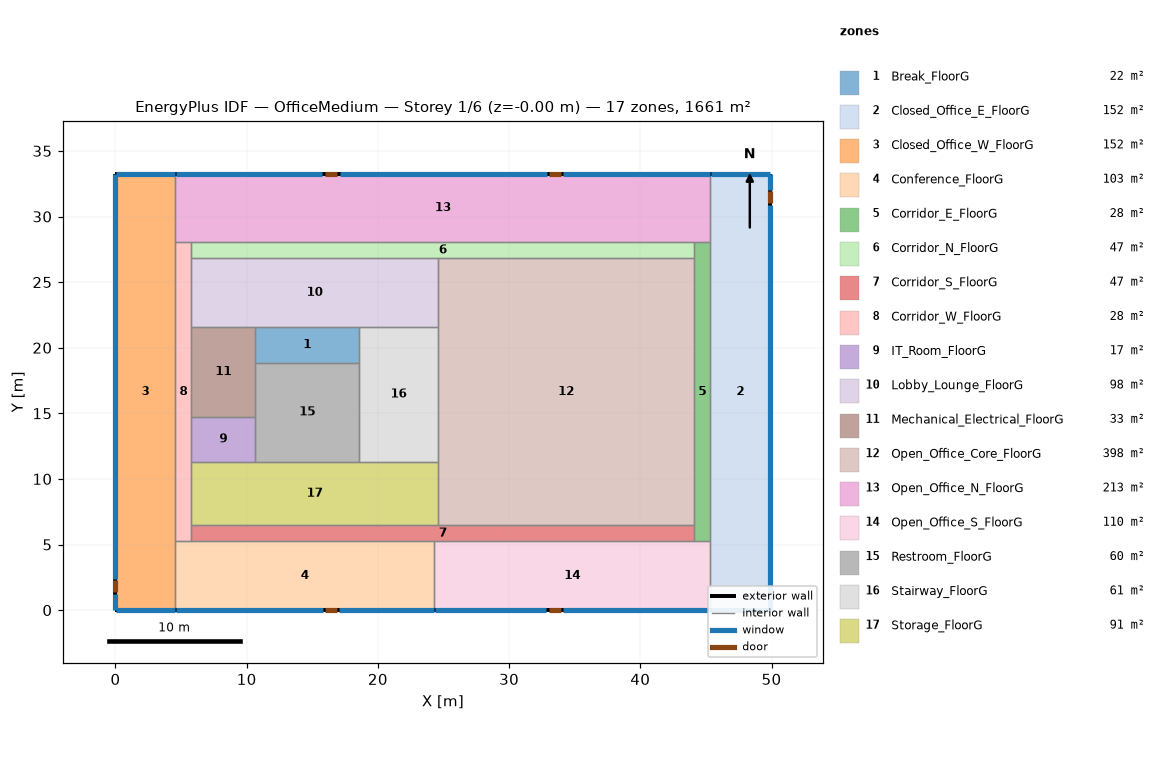
=== STOREY PLAN SPEC (per zone: floor XY polygon, exterior-wall plan segments, windows/doors) ===
zone 1: Break_FloorG  (21.6 m²)
  floor: (18.58, 21.58) (18.58, 18.86) (10.65, 18.86) (10.65, 21.58)
  interior walls: 4
zone 2: Closed_Office_E_FloorG  (152.2 m²)
  floor: (49.91, 33.27) (49.91, -0.00) (45.34, -0.00) (45.34, 33.27)
  exterior wall: (49.91, -0.00) – (49.91, 33.27)  [33.3 m]
    door: (49.91, 31.01) – (49.91, 31.92)  [2.0 m²]
    window: (49.91, 32.05) – (49.91, 33.25)  [1.5 m²]
    window: (49.91, 0.03) – (49.91, 30.89)  [39.6 m²]
  exterior wall: (49.91, 33.27) – (45.34, 33.27)  [4.6 m]
    window: (49.89, 33.27) – (45.36, 33.27)  [5.9 m²]
  exterior wall: (45.34, -0.00) – (49.91, -0.00)  [4.6 m]
    window: (45.36, 0.00) – (49.89, 0.00)  [5.9 m²]
  interior walls: 3
zone 3: Closed_Office_W_FloorG  (152.2 m²)
  floor: (4.57, 33.27) (4.57, 0.00) (0.00, 0.00) (0.00, 33.27)
  exterior wall: (4.57, 33.27) – (0.00, 33.27)  [4.6 m]
    window: (4.55, 33.27) – (0.03, 33.27)  [5.9 m²]
  exterior wall: (0.00, 0.00) – (4.57, 0.00)  [4.6 m]
    window: (0.03, 0.00) – (4.55, 0.00)  [5.9 m²]
  exterior wall: (0.00, 33.27) – (0.00, 0.00)  [33.3 m]
    door: (0.00, 2.26) – (0.00, 1.35)  [2.0 m²]
    window: (0.00, 1.21) – (0.00, 0.03)  [1.5 m²]
    window: (0.00, 33.25) – (0.00, 2.40)  [39.6 m²]
  interior walls: 3
zone 4: Conference_FloorG  (103.3 m²)
  floor: (24.30, 5.24) (24.30, 0.00) (4.57, 0.00) (4.57, 5.24)
  exterior wall: (4.57, 0.00) – (24.30, 0.00)  [19.7 m]
    door: (15.98, 0.00) – (16.89, 0.00)  [2.0 m²]
    window: (17.01, 0.00) – (24.27, 0.00)  [9.3 m²]
    window: (4.60, 0.00) – (15.83, 0.00)  [14.4 m²]
  interior walls: 4
zone 5: Corridor_E_FloorG  (27.8 m²)
  floor: (45.34, 28.04) (45.34, 5.24) (44.12, 5.24) (44.12, 28.04)
  interior walls: 6
zone 6: Corridor_N_FloorG  (46.7 m²)
  floor: (44.12, 28.04) (44.12, 26.82) (5.79, 26.82) (5.79, 28.04)
  interior walls: 5
zone 7: Corridor_S_FloorG  (46.7 m²)
  floor: (44.12, 6.46) (44.12, 5.24) (5.79, 5.24) (5.79, 6.46)
  interior walls: 6
zone 8: Corridor_W_FloorG  (27.8 m²)
  floor: (5.79, 28.04) (5.79, 5.24) (4.57, 5.24) (4.57, 28.04)
  interior walls: 9
zone 9: IT_Room_FloorG  (16.6 m²)
  floor: (10.65, 14.74) (10.65, 11.32) (5.79, 11.32) (5.79, 14.74)
  interior walls: 4
zone 10: Lobby_Lounge_FloorG  (98.4 m²)
  floor: (24.57, 26.82) (24.57, 21.58) (5.79, 21.58) (5.79, 26.82)
  interior walls: 6
zone 11: Mechanical_Electrical_FloorG  (33.2 m²)
  floor: (10.65, 21.58) (10.65, 14.74) (5.79, 14.74) (5.79, 21.58)
  interior walls: 5
zone 12: Open_Office_Core_FloorG  (398.0 m²)
  floor: (44.12, 26.82) (44.12, 6.46) (24.57, 6.46) (24.57, 26.82)
  interior walls: 6
zone 13: Open_Office_N_FloorG  (213.5 m²)
  floor: (45.34, 33.27) (45.34, 28.04) (4.57, 28.04) (4.57, 33.27)
  exterior wall: (45.34, 33.27) – (4.57, 33.27)  [40.8 m]
    door: (16.89, 33.27) – (15.98, 33.27)  [2.0 m²]
    door: (33.93, 33.27) – (33.02, 33.27)  [2.0 m²]
    window: (15.76, 33.27) – (4.60, 33.27)  [14.3 m²]
    window: (32.88, 33.27) – (17.12, 33.27)  [20.2 m²]
    window: (45.31, 33.27) – (34.07, 33.27)  [14.4 m²]
  interior walls: 5
zone 14: Open_Office_S_FloorG  (110.2 m²)
  floor: (45.34, 5.24) (45.34, -0.00) (24.30, -0.00) (24.30, 5.24)
  exterior wall: (24.30, -0.00) – (45.34, -0.00)  [21.0 m]
    door: (33.02, 0.00) – (33.93, 0.00)  [2.0 m²]
    window: (34.11, 0.00) – (45.31, 0.00)  [14.4 m²]
    window: (24.32, 0.00) – (32.84, 0.00)  [10.9 m²]
  interior walls: 4
zone 15: Restroom_FloorG  (59.8 m²)
  floor: (18.58, 18.86) (18.58, 11.32) (10.65, 11.32) (10.65, 18.86)
  interior walls: 5
zone 16: Stairway_FloorG  (61.4 m²)
  floor: (24.57, 21.58) (24.57, 11.32) (18.58, 11.32) (18.58, 21.58)
  interior walls: 5
zone 17: Storage_FloorG  (91.3 m²)
  floor: (24.57, 11.32) (24.57, 6.46) (5.79, 6.46) (5.79, 11.32)
  interior walls: 6

=== DERIVED (storey summary) ===
Building: OfficeMedium
Storey: 1 of 6  (floor level z = -0.00 m)
Storey gross floor area: 1660.7 m²
Zones on this storey: 17
  - Break_FloorG: floor 21.6 m²
  - Closed_Office_E_FloorG: floor 152.2 m²; exterior wall 42.4 m (116.4 m²); 4 window(s) 52.9 m²; WWR 45.4%; 1 door(s)
  - Closed_Office_W_FloorG: floor 152.2 m²; exterior wall 42.4 m (116.4 m²); 4 window(s) 52.8 m²; WWR 45.4%; 1 door(s)
  - Conference_FloorG: floor 103.3 m²; exterior wall 19.7 m (54.1 m²); 2 window(s) 23.7 m²; WWR 43.9%; 1 door(s)
  - Corridor_E_FloorG: floor 27.8 m²
  - Corridor_N_FloorG: floor 46.7 m²
  - Corridor_S_FloorG: floor 46.7 m²
  - Corridor_W_FloorG: floor 27.8 m²
  - IT_Room_FloorG: floor 16.6 m²
  - Lobby_Lounge_FloorG: floor 98.4 m²
  - Mechanical_Electrical_FloorG: floor 33.2 m²
  - Open_Office_Core_FloorG: floor 398.0 m²
  - Open_Office_N_FloorG: floor 213.5 m²; exterior wall 40.8 m (111.8 m²); 3 window(s) 49.0 m²; WWR 43.8%; 2 door(s)
  - Open_Office_S_FloorG: floor 110.2 m²; exterior wall 21.0 m (57.7 m²); 2 window(s) 25.3 m²; WWR 43.9%; 1 door(s)
  - Restroom_FloorG: floor 59.8 m²
  - Stairway_FloorG: floor 61.4 m²
  - Storage_FloorG: floor 91.3 m²
Zone adjacency (shared interzone walls):
  - Break_FloorG ↔ Lobby_Lounge_FloorG
  - Break_FloorG ↔ Mechanical_Electrical_FloorG
  - Break_FloorG ↔ Restroom_FloorG
  - Break_FloorG ↔ Stairway_FloorG
  - Closed_Office_E_FloorG ↔ Corridor_E_FloorG
  - Closed_Office_E_FloorG ↔ Open_Office_N_FloorG
  - Closed_Office_E_FloorG ↔ Open_Office_S_FloorG
  - Closed_Office_W_FloorG ↔ Conference_FloorG
  - Closed_Office_W_FloorG ↔ Corridor_W_FloorG
  - Closed_Office_W_FloorG ↔ Open_Office_N_FloorG
  - Conference_FloorG ↔ Corridor_S_FloorG
  - Conference_FloorG ↔ Corridor_W_FloorG
  - Conference_FloorG ↔ Open_Office_S_FloorG
  - Corridor_E_FloorG ↔ Corridor_N_FloorG
  - Corridor_E_FloorG ↔ Corridor_S_FloorG
  - Corridor_E_FloorG ↔ Open_Office_Core_FloorG
  - Corridor_E_FloorG ↔ Open_Office_N_FloorG
  - Corridor_E_FloorG ↔ Open_Office_S_FloorG
  - Corridor_N_FloorG ↔ Corridor_W_FloorG
  - Corridor_N_FloorG ↔ Lobby_Lounge_FloorG
  - Corridor_N_FloorG ↔ Open_Office_Core_FloorG
  - Corridor_N_FloorG ↔ Open_Office_N_FloorG
  - Corridor_S_FloorG ↔ Corridor_W_FloorG
  - Corridor_S_FloorG ↔ Open_Office_Core_FloorG
  - Corridor_S_FloorG ↔ Open_Office_S_FloorG
  - Corridor_S_FloorG ↔ Storage_FloorG
  - Corridor_W_FloorG ↔ IT_Room_FloorG
  - Corridor_W_FloorG ↔ Lobby_Lounge_FloorG
  - Corridor_W_FloorG ↔ Mechanical_Electrical_FloorG
  - Corridor_W_FloorG ↔ Open_Office_N_FloorG
  - Corridor_W_FloorG ↔ Storage_FloorG
  - IT_Room_FloorG ↔ Mechanical_Electrical_FloorG
  - IT_Room_FloorG ↔ Restroom_FloorG
  - IT_Room_FloorG ↔ Storage_FloorG
  - Lobby_Lounge_FloorG ↔ Mechanical_Electrical_FloorG
  - Lobby_Lounge_FloorG ↔ Open_Office_Core_FloorG
  - Lobby_Lounge_FloorG ↔ Stairway_FloorG
  - Mechanical_Electrical_FloorG ↔ Restroom_FloorG
  - Open_Office_Core_FloorG ↔ Stairway_FloorG
  - Open_Office_Core_FloorG ↔ Storage_FloorG
  - Restroom_FloorG ↔ Stairway_FloorG
  - Restroom_FloorG ↔ Storage_FloorG
  - Stairway_FloorG ↔ Storage_FloorG